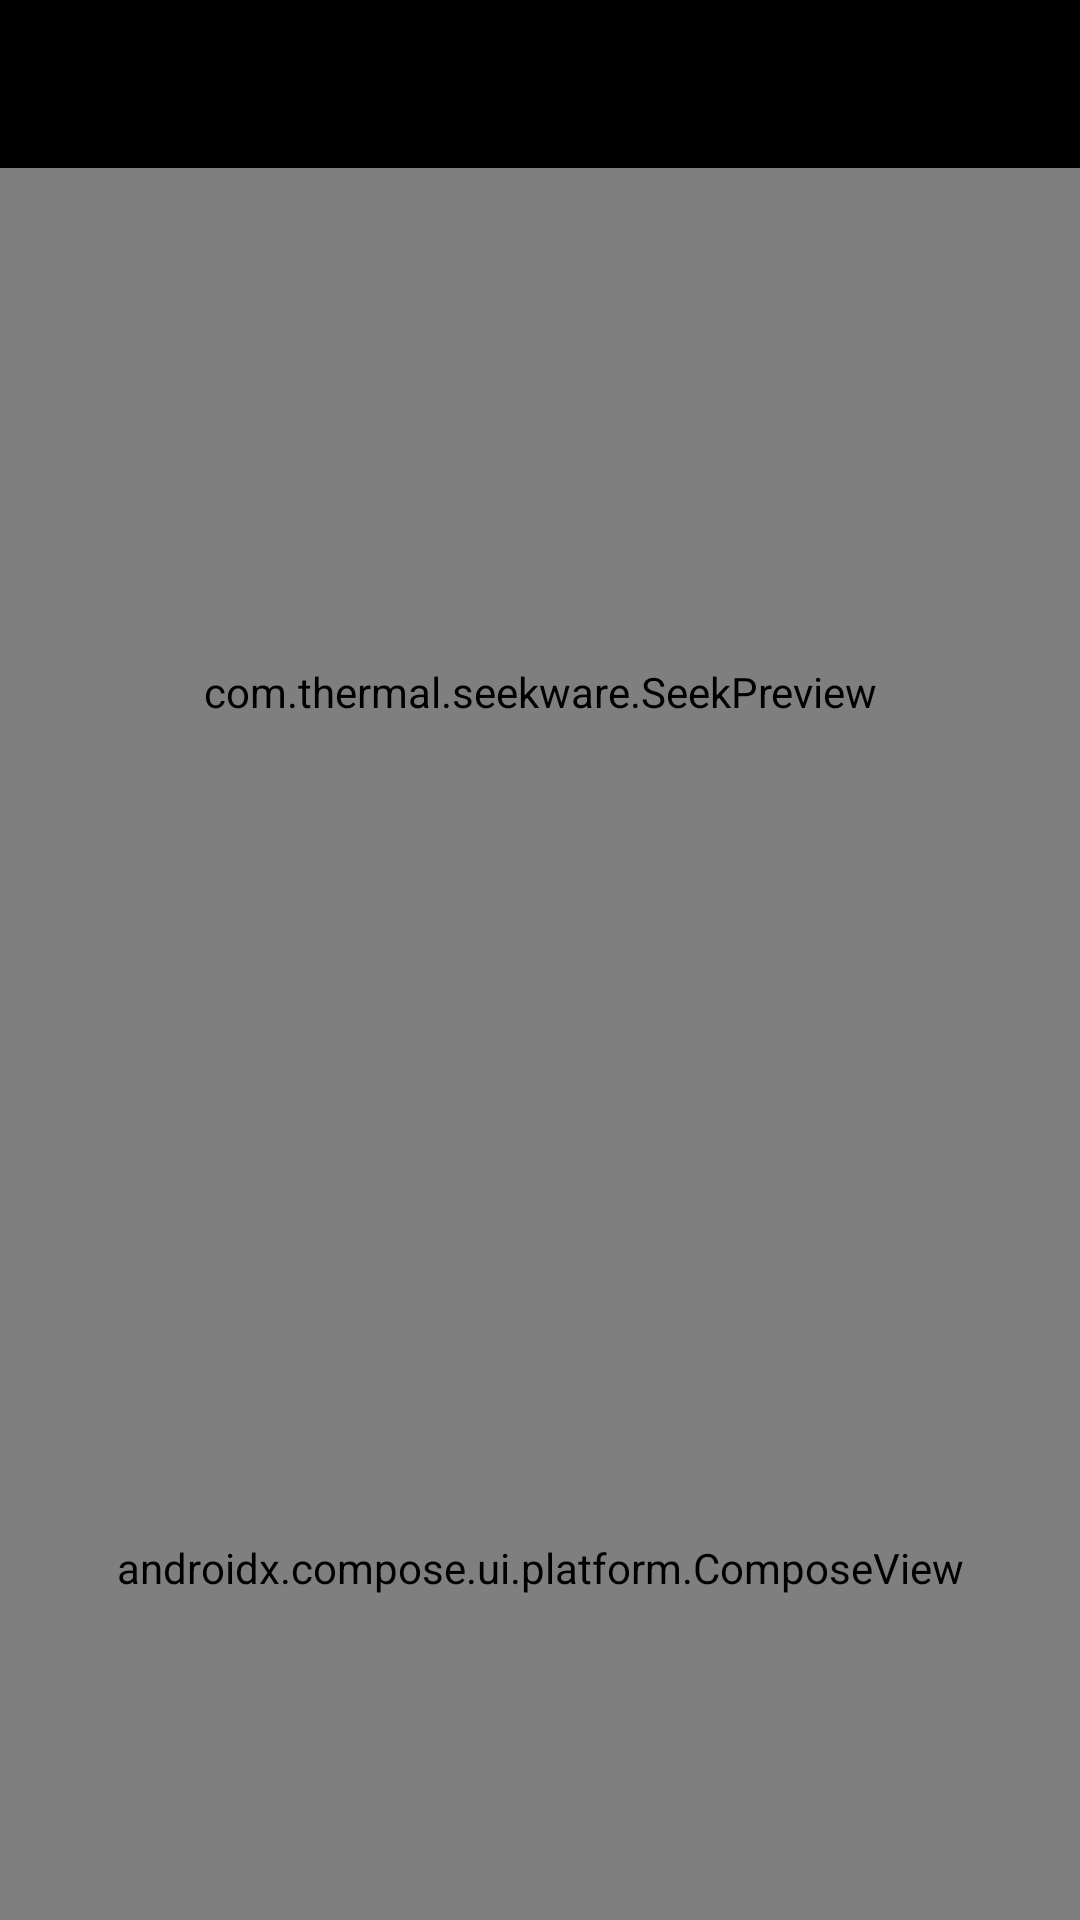

Android layout source for this screen:
<!-- AndroidManifest.xml: application theme Theme.ImageEditor -->
<!-- res/layout/fragment_camera.xml -->
<?xml version="1.0" encoding="utf-8"?>
<androidx.constraintlayout.widget.ConstraintLayout xmlns:android="http://schemas.android.com/apk/res/android"
    xmlns:tools="http://schemas.android.com/tools"
    android:layout_width="match_parent"
    android:layout_height="match_parent"
    xmlns:app="http://schemas.android.com/apk/res-auto"
    tools:context=".MainActivity"
    android:orientation="vertical">

    <androidx.appcompat.widget.Toolbar
        android:id="@+id/toolbar"
        android:layout_width="match_parent"
        android:layout_height="wrap_content"
        android:background="@color/black"
        android:title="Camera"
        android:titleTextColor="@color/white"
        app:layout_constraintTop_toTopOf="parent"
        app:layout_constraintStart_toStartOf="parent"
        app:layout_constraintEnd_toEndOf="parent"/>

    <com.thermal.seekware.SeekPreview
        android:id="@+id/seek_preview"
        android:layout_width="match_parent"
        android:layout_height="0dp"
        app:layout_constraintTop_toBottomOf="@id/toolbar"
        app:layout_constraintStart_toStartOf="parent"
        app:layout_constraintEnd_toEndOf="parent"
        app:layout_constraintBottom_toTopOf="@id/composeView"/>

    <ImageView
        android:id="@+id/seek_image_view"
        android:layout_width="match_parent"
        android:layout_height="0dp"
        android:visibility="invisible"
        android:rotation="-90"
        android:background="@color/black"
        app:layout_constraintTop_toBottomOf="@id/toolbar"
        app:layout_constraintStart_toStartOf="parent"
        app:layout_constraintEnd_toEndOf="parent"
        app:layout_constraintBottom_toTopOf="@id/composeView"/>

    <androidx.compose.ui.platform.ComposeView
        android:id="@+id/composeView"
        android:layout_width="match_parent"
        android:layout_height="235dp"
        app:layout_constraintStart_toStartOf="parent"
        app:layout_constraintEnd_toEndOf="parent"
        app:layout_constraintTop_toBottomOf="@id/seek_preview"
        app:layout_constraintBottom_toBottomOf="parent"
        />

</androidx.constraintlayout.widget.ConstraintLayout>
<!-- resources referenced by this layout -->
<resources>
  <color name="black">#FF000000</color>
  <color name="white">#FFFFFFFF</color>
  <style name="Theme.ImageEditor" parent="Theme.AppCompat.DayNight.NoActionBar">
      
          <item name="colorPrimary">@color/orange</item>
  
  
  
  
  
  
          
          <item name="android:statusBarColor">@color/orange</item>
          
      </style>
  <color name="orange">#FF8E31</color>
</resources>
